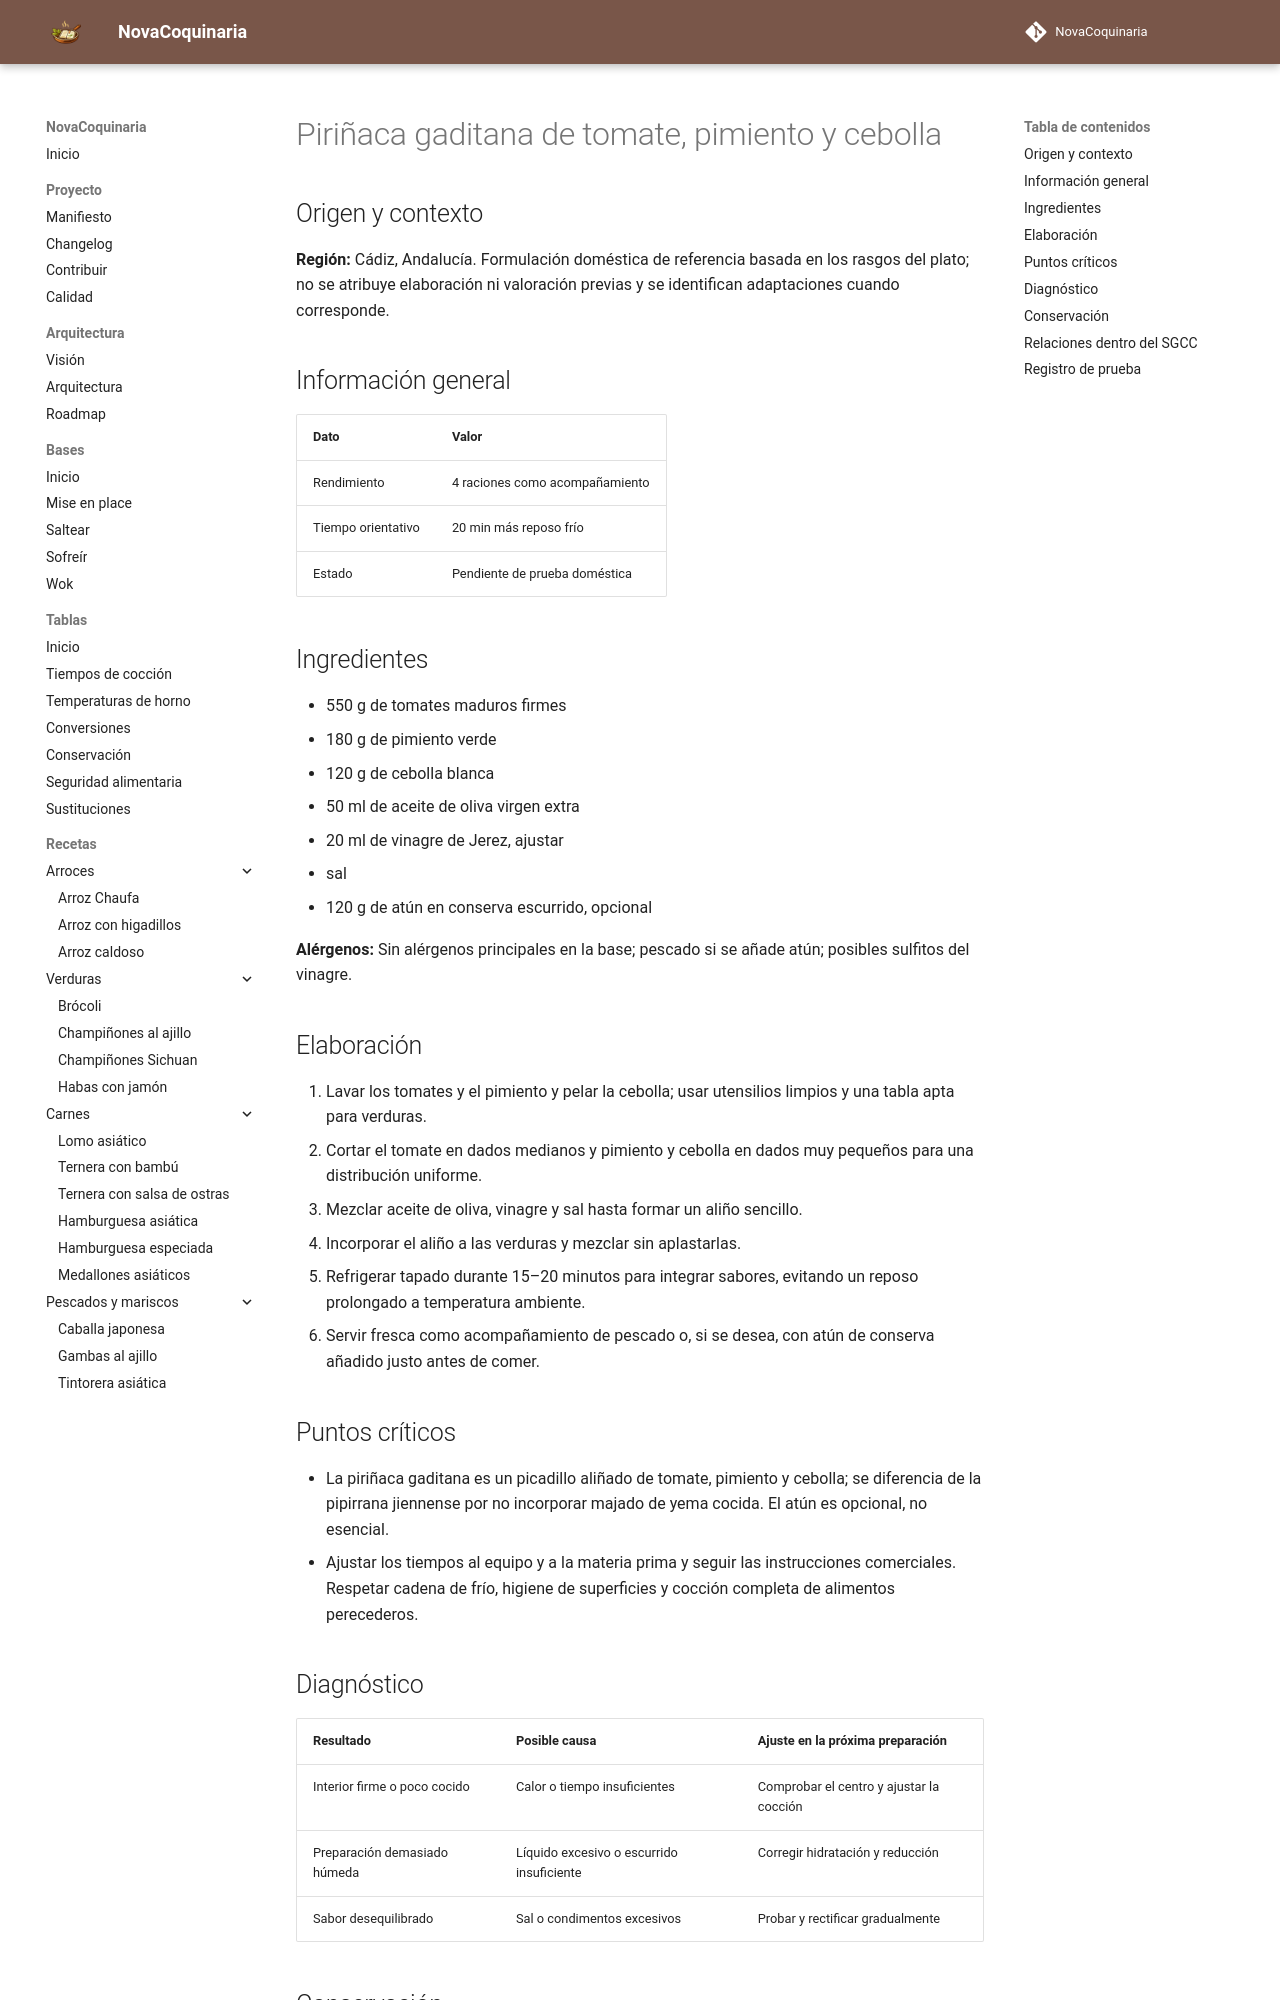

repository: fran-eliot/NovaCoquinaria · page: 04_Verduras/pirinaca_gaditana_de_tomate_pimiento_y_cebolla.html · generator: mkdocs

---
id: REC-509
tipo: receta
titulo: Piriñaca gaditana de tomate, pimiento y cebolla
categoria: Verduras
estado: borrador
version: 1.0.0
ultima_revision: 2026-11-15
etiquetas:
  - cocina-espanola
  - tradicional
  - receta-propuesta
  - pendiente-de-prueba
---

# Piriñaca gaditana de tomate, pimiento y cebolla

## Origen y contexto

**Región:** Cádiz, Andalucía. Formulación doméstica de referencia basada en los rasgos del plato; no se atribuye elaboración ni valoración previas y se identifican adaptaciones cuando corresponde.

## Información general

| Dato | Valor |
|---|---|
| Rendimiento | 4 raciones como acompañamiento |
| Tiempo orientativo | 20 min más reposo frío |
| Estado | Pendiente de prueba doméstica |

## Ingredientes

- 550 g de tomates maduros firmes
- 180 g de pimiento verde
- 120 g de cebolla blanca
- 50 ml de aceite de oliva virgen extra
- 20 ml de vinagre de Jerez, ajustar
- sal
- 120 g de atún en conserva escurrido, opcional

**Alérgenos:** Sin alérgenos principales en la base; pescado si se añade atún; posibles sulfitos del vinagre.

## Elaboración

1. Lavar los tomates y el pimiento y pelar la cebolla; usar utensilios limpios y una tabla apta para verduras.
2. Cortar el tomate en dados medianos y pimiento y cebolla en dados muy pequeños para una distribución uniforme.
3. Mezclar aceite de oliva, vinagre y sal hasta formar un aliño sencillo.
4. Incorporar el aliño a las verduras y mezclar sin aplastarlas.
5. Refrigerar tapado durante 15–20 minutos para integrar sabores, evitando un reposo prolongado a temperatura ambiente.
6. Servir fresca como acompañamiento de pescado o, si se desea, con atún de conserva añadido justo antes de comer.

## Puntos críticos

- La piriñaca gaditana es un picadillo aliñado de tomate, pimiento y cebolla; se diferencia de la pipirrana jiennense por no incorporar majado de yema cocida. El atún es opcional, no esencial.
- Ajustar los tiempos al equipo y a la materia prima y seguir las instrucciones comerciales. Respetar cadena de frío, higiene de superficies y cocción completa de alimentos perecederos.

## Diagnóstico

| Resultado | Posible causa | Ajuste en la próxima preparación |
|---|---|---|
| Interior firme o poco cocido | Calor o tiempo insuficientes | Comprobar el centro y ajustar la cocción |
| Preparación demasiado húmeda | Líquido excesivo o escurrido insuficiente | Corregir hidratación y reducción |
| Sabor desequilibrado | Sal o condimentos excesivos | Probar y rectificar gradualmente |
